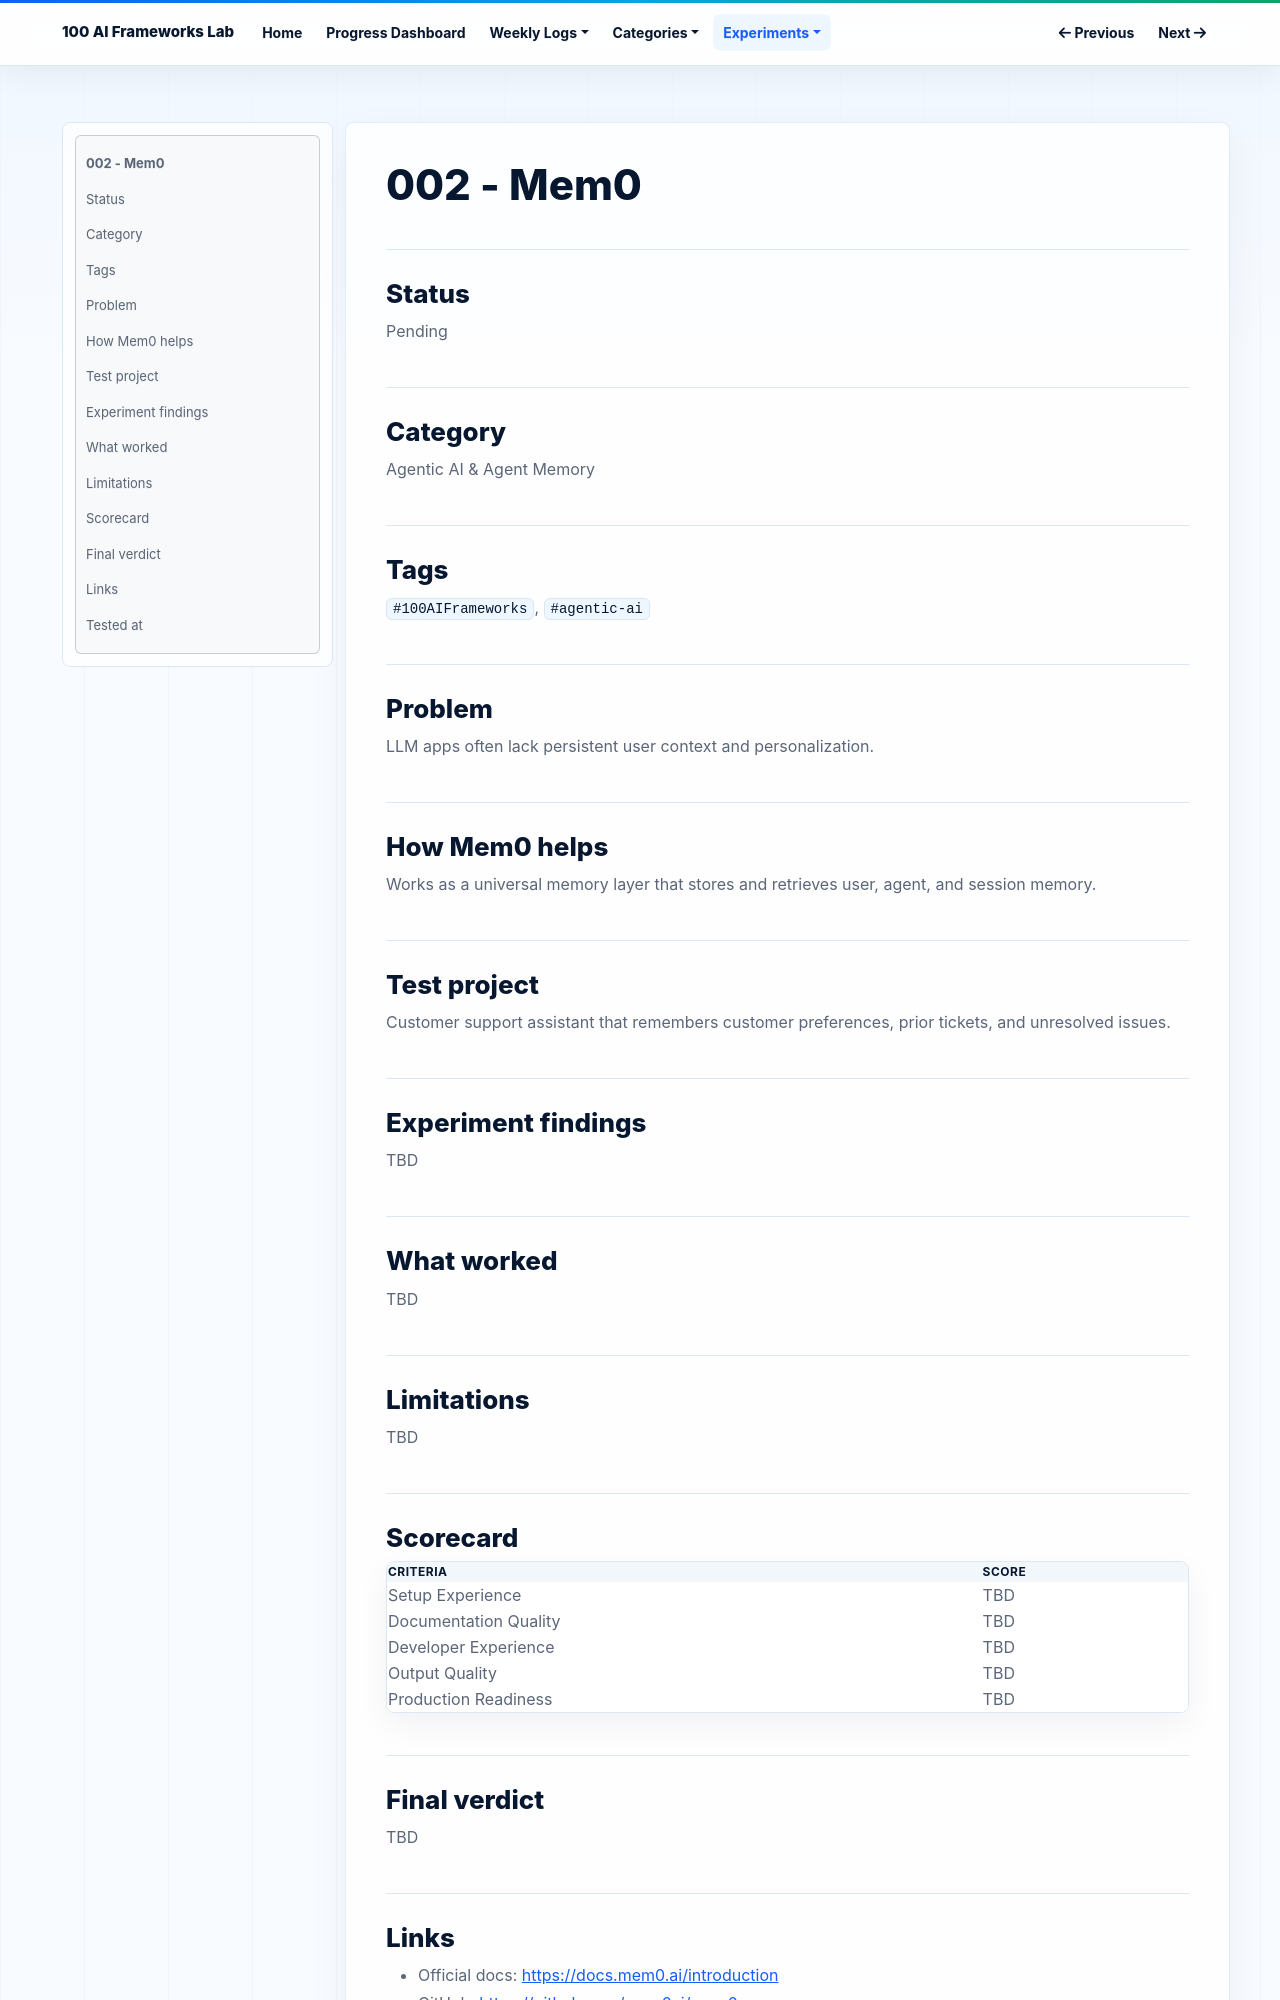

repository: NijatZeynalov/100-AI-frameworks · page: experiments/002-mem0/index.html · generator: mkdocs

# 002 - Mem0

## Status

Pending

## Category

Agentic AI & Agent Memory

## Tags

`#100AIFrameworks`, `#agentic-ai`

## Problem

LLM apps often lack persistent user context and personalization.

## How Mem0 helps

Works as a universal memory layer that stores and retrieves user, agent, and session memory.

## Test project

Customer support assistant that remembers customer preferences, prior tickets, and unresolved issues.

## Experiment findings

TBD

## What worked

TBD

## Limitations

TBD

## Scorecard

| Criteria | Score |
|---|---|
| Setup Experience | TBD |
| Documentation Quality | TBD |
| Developer Experience | TBD |
| Output Quality | TBD |
| Production Readiness | TBD |

## Final verdict

TBD
